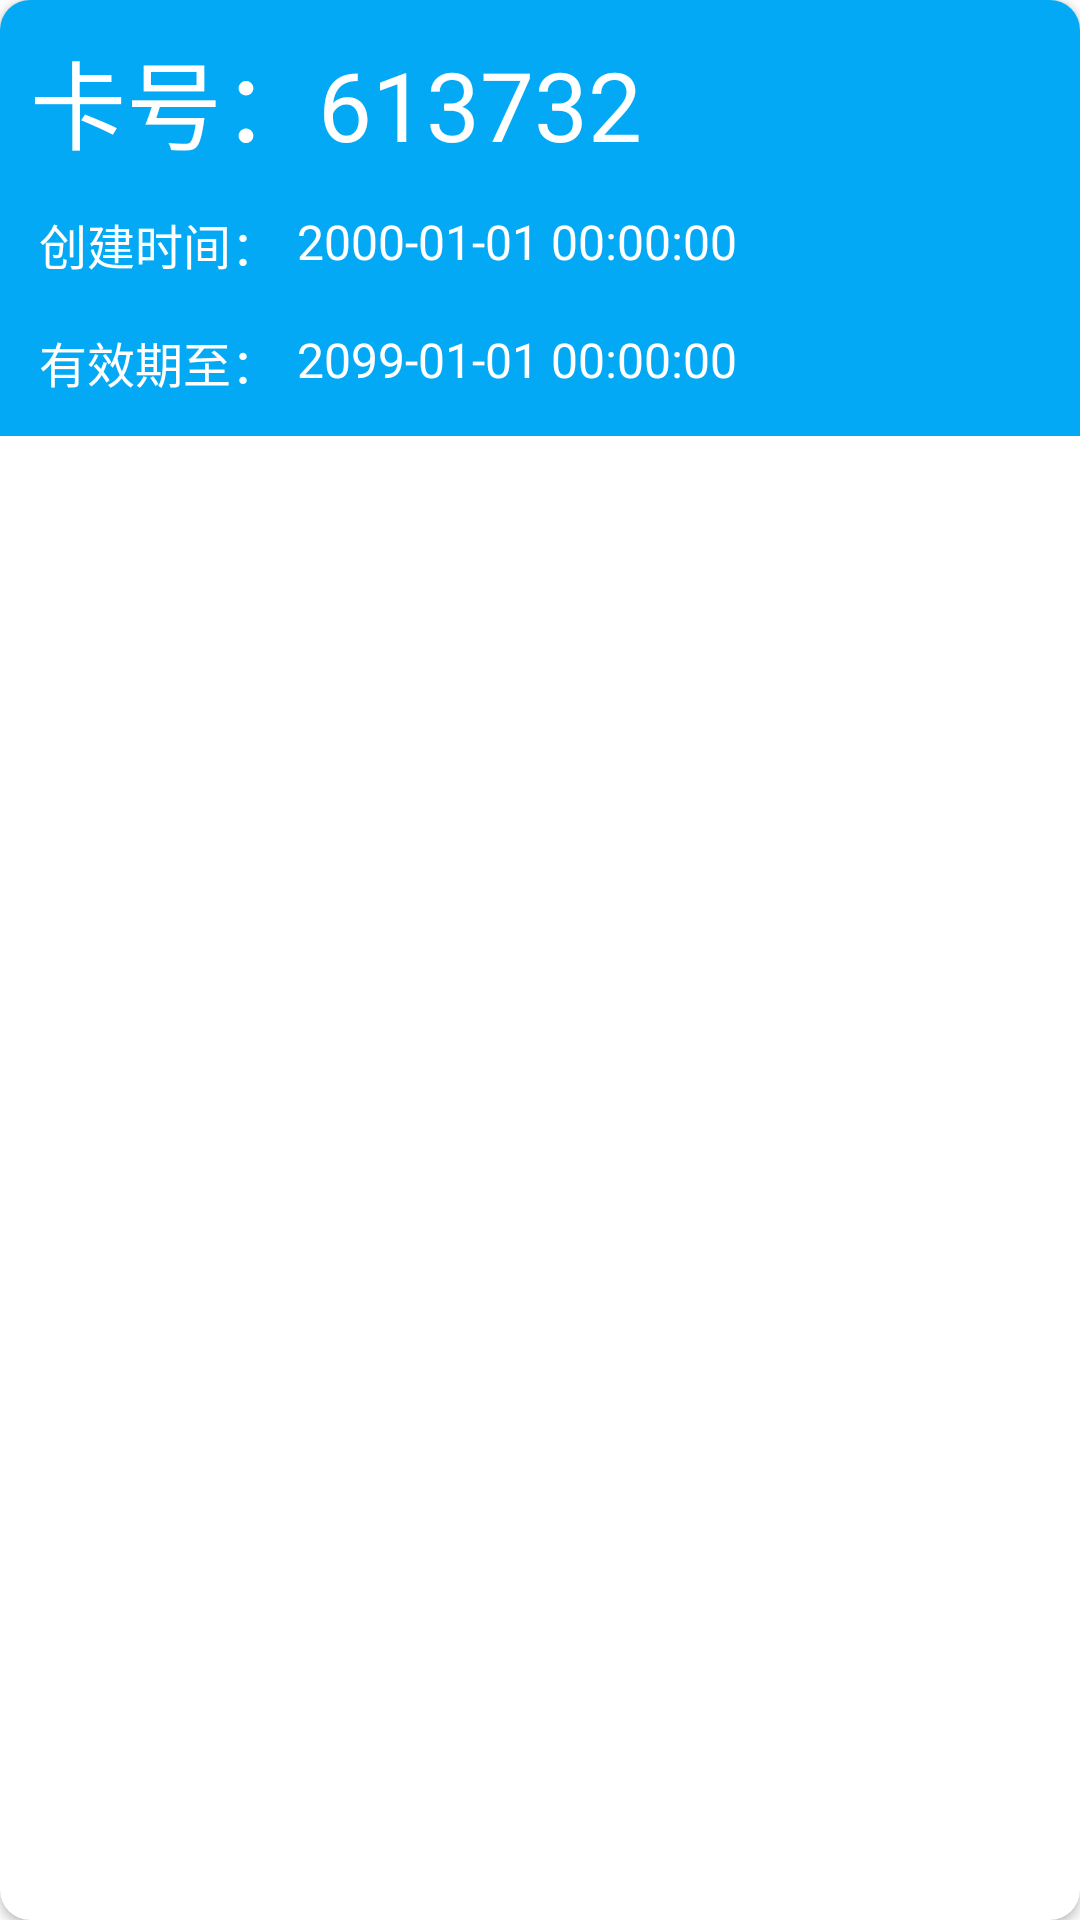

Here is an Android app screen rendered from its layout file. Give the layout XML and the strings, colors and styles it references.
<!-- AndroidManifest.xml: application theme Theme.LockTools -->
<!-- res/layout/ic_card_view.xml -->
<?xml version="1.0" encoding="utf-8"?>
<androidx.cardview.widget.CardView xmlns:android="http://schemas.android.com/apk/res/android"
    xmlns:app="http://schemas.android.com/apk/res-auto"
    xmlns:tools="http://schemas.android.com/tools"
    android:layout_width="match_parent"
    android:layout_height="wrap_content"
    android:layout_marginBottom="20dp"
    android:elevation="4dp"
    android:orientation="vertical"
    app:cardCornerRadius="10dp">

    <RelativeLayout
        android:layout_width="match_parent"
        android:layout_height="wrap_content"
        android:paddingTop="10dp"
        android:paddingBottom="10dp"
        android:paddingLeft="5dp"
        android:paddingRight="5dp"
        android:background="#03A9F4">

        <TextView
            android:id="@+id/title"
            android:layout_width="match_parent"
            android:layout_height="wrap_content"
            android:paddingStart="5dp"
            android:text="卡号：613732"
            android:textColor="#FFFFFF"
            android:textSize="32sp"
            tools:ignore="RtlSymmetry" />


        <TextView
            android:id="@+id/text_start_prefix"
            android:layout_width="wrap_content"
            android:layout_height="wrap_content"
            android:layout_below="@id/title"
            android:layout_marginStart="5dp"
            android:layout_marginTop="10dp"
            android:gravity="center_vertical"
            android:padding="3dp"
            android:text="创建时间："
            android:textColor="#FFFFFF"
            android:textSize="16sp" />

        <TextView
            android:id="@+id/text_start"
            android:layout_width="wrap_content"
            android:layout_height="wrap_content"
            android:layout_below="@id/title"
            android:layout_toEndOf="@id/text_start_prefix"
            android:layout_marginTop="10dp"
            android:gravity="center_vertical"
            android:padding="3dp"
            android:text="2000-01-01 00:00:00"
            android:textColor="#FFFFFF"
            android:textSize="16sp" />


        <TextView
            android:id="@+id/text_end_prefix"
            android:layout_width="wrap_content"
            android:layout_height="wrap_content"
            android:layout_below="@id/text_start_prefix"
            android:layout_marginStart="5dp"
            android:layout_marginTop="10dp"
            android:padding="3dp"
            android:text="有效期至："
            android:textColor="#FFFFFF"
            android:textSize="16sp" />

        <TextView
            android:id="@+id/text_end"
            android:layout_width="wrap_content"
            android:layout_height="wrap_content"
            android:layout_below="@id/text_start_prefix"
            android:layout_toEndOf="@id/text_end_prefix"
            android:layout_marginTop="10dp"
            android:padding="3dp"
            android:text="2099-01-01 00:00:00"
            android:textColor="#FFFFFF"
            android:textSize="16sp" />

    </RelativeLayout>


</androidx.cardview.widget.CardView>
<!-- resources referenced by this layout -->
<resources>
  <style name="Theme.LockTools" parent="Theme.MaterialComponents.DayNight.DarkActionBar">
          
          <item name="colorPrimary">@color/purple_500</item>
          <item name="colorPrimaryVariant">@color/purple_500</item>
          <item name="colorOnPrimary">@color/white</item>
          
          <item name="colorSecondary">@color/teal_200</item>
          <item name="colorSecondaryVariant">@color/teal_700</item>
          <item name="colorOnSecondary">@color/black</item>
          
          <item name="android:statusBarColor" tools:targetApi="l">?attr/colorPrimaryVariant</item>
          
      </style>
  <color name="purple_500">#FF6200EE</color>
  <color name="white">#FFFFFFFF</color>
  <color name="teal_200">#FF03DAC5</color>
  <color name="teal_700">#FF018786</color>
  <color name="black">#FF000000</color>
</resources>
